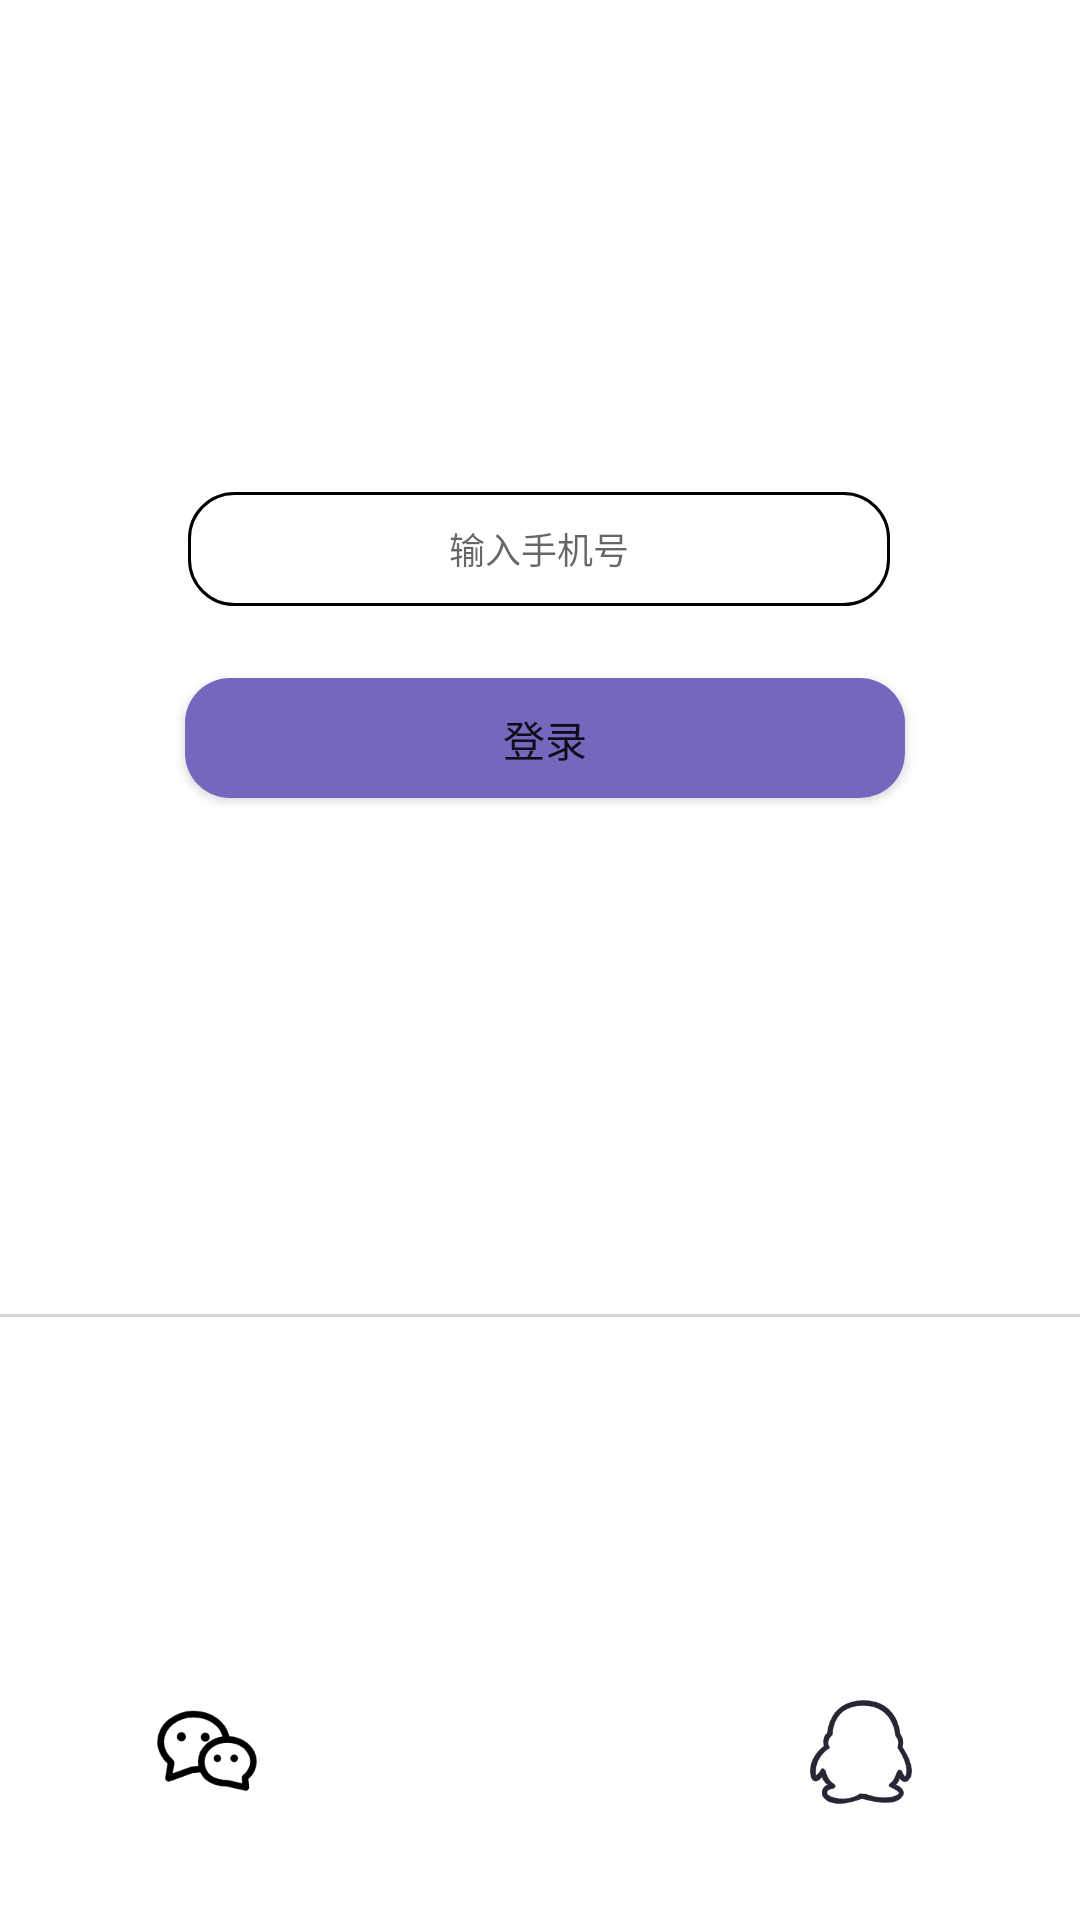

Produce the Android XML layout that renders to this screen, including the resource entries it uses.
<!-- AndroidManifest.xml: application theme Theme.Keeping -->
<!-- res/layout/activity_login.xml -->
<?xml version="1.0" encoding="utf-8"?>
<androidx.constraintlayout.widget.ConstraintLayout xmlns:android="http://schemas.android.com/apk/res/android"
    xmlns:app="http://schemas.android.com/apk/res-auto"
    xmlns:tools="http://schemas.android.com/tools"
    android:layout_width="match_parent"
    android:layout_height="match_parent"
    tools:context=".login.LoginActivity">

    <ImageView
        android:id="@+id/imageView"
        android:layout_width="wrap_content"
        android:layout_height="wrap_content"
        android:layout_marginTop="84dp"
        android:src="@drawable/app_icon"
        app:layout_constraintEnd_toEndOf="parent"
        app:layout_constraintStart_toStartOf="parent"
        app:layout_constraintTop_toTopOf="parent" />

    <Button
        android:id="@+id/loginButton"
        android:layout_width="240dp"
        android:layout_height="40dp"
        android:layout_marginTop="24dp"
        android:background="@drawable/button"
        android:text="登录"
        app:layout_constraintEnd_toEndOf="parent"
        app:layout_constraintHorizontal_bias="0.514"
        app:layout_constraintStart_toStartOf="parent"
        app:layout_constraintTop_toBottomOf="@+id/phoneNumber" />

    <EditText
        android:id="@+id/phoneNumber"
        android:layout_width="234dp"
        android:layout_height="38dp"
        android:layout_centerVertical="true"
        android:layout_marginTop="80dp"
        android:background="@drawable/phone_input"
        android:ems="15"
        android:hint="输入手机号"
        android:inputType="phone"
        android:padding="1dp"
        android:textAlignment="center"
        android:textColor="@color/black"
        android:textSize="12sp"
        app:layout_constraintEnd_toEndOf="parent"
        app:layout_constraintHorizontal_bias="0.497"
        app:layout_constraintStart_toStartOf="parent"
        app:layout_constraintTop_toBottomOf="@+id/imageView" />

    <View
        android:id="@+id/view2"
        android:layout_width="361dp"
        android:layout_height="1dp"
        android:layout_marginTop="172dp"
        android:background="#d5d5d5"
        app:layout_constraintEnd_toEndOf="parent"
        app:layout_constraintHorizontal_bias="0.68"
        app:layout_constraintStart_toStartOf="parent"
        app:layout_constraintTop_toBottomOf="@+id/loginButton" />

    <ImageView
        android:id="@+id/imageView2"
        android:layout_width="50dp"
        android:layout_height="50dp"
        android:layout_marginStart="44dp"
        android:layout_marginBottom="32dp"
        android:src="@drawable/weixin_logo"
        app:layout_constraintBottom_toBottomOf="parent"
        app:layout_constraintStart_toStartOf="parent" />

    <ImageView
        android:id="@+id/imageView3"
        android:layout_width="42dp"
        android:layout_height="42dp"
        android:layout_marginEnd="52dp"
        android:layout_marginBottom="35dp"
        android:src="@drawable/qq_logo"
        app:layout_constraintBottom_toBottomOf="parent"
        app:layout_constraintEnd_toEndOf="parent" />

    <ImageView
        android:id="@+id/imageView4"
        android:layout_width="42dp"
        android:layout_height="42dp"
        android:layout_marginBottom="35dp"
        android:src="@drawable/weibo_logo"
        app:layout_constraintBottom_toBottomOf="parent"
        app:layout_constraintEnd_toStartOf="@+id/imageView3"
        app:layout_constraintStart_toEndOf="@+id/imageView2" />


</androidx.constraintlayout.widget.ConstraintLayout>
<!-- resources referenced by this layout -->
<resources>
  <color name="black">#FF000000</color>
  <!-- drawable button (drawable) -->
  <?xml version="1.0" encoding="utf-8"?>
  <shape xmlns:android="http://schemas.android.com/apk/res/android">
      <solid android:color="@color/primary_purple"/>
      <corners android:radius="15dp" />
      <padding
          android:bottom="10dp"
          android:left="10dp"
          android:right="10dp"
          android:top="10dp" />
  
  </shape>
  <!-- drawable phone_input (drawable) -->
  <?xml version="1.0" encoding="utf-8"?>
  <shape xmlns:android="http://schemas.android.com/apk/res/android"
      android:shape="rectangle">
      <solid android:color="#ffffff" />
      
      <stroke
          android:width="1dip"
          android:color="@color/black" />
      
      <padding
          android:bottom="10dp"
          android:left="10dp"
          android:right="10dp"
          android:top="10dp" />
      
      <corners android:radius="15dp" />
  
  </shape>
  <!-- drawable qq_logo: png bitmap (drawable, 7905 bytes) -->
  <!-- drawable weixin_logo: png bitmap (drawable, 5494 bytes) -->
  <style name="Theme.Keeping" parent="Theme.MaterialComponents.DayNight.NoActionBar">
          
          <item name="colorPrimary">@color/primary_purple</item>
          <item name="colorPrimaryVariant">@color/purple_700</item>
          <item name="colorOnPrimary">@color/white</item>
          
          <item name="colorSecondary">@color/teal_200</item>
          <item name="colorSecondaryVariant">@color/teal_700</item>
          <item name="colorOnSecondary">@color/black</item>
          
          <item name="android:statusBarColor" tools:targetApi="l">?attr/colorPrimaryVariant</item>
          
      </style>
  <color name="primary_purple">#7468be</color>
  <color name="purple_700">#FF3700B3</color>
  <color name="white">#FFFFFFFF</color>
  <color name="teal_200">#FF03DAC5</color>
  <color name="teal_700">#FF018786</color>
</resources>
